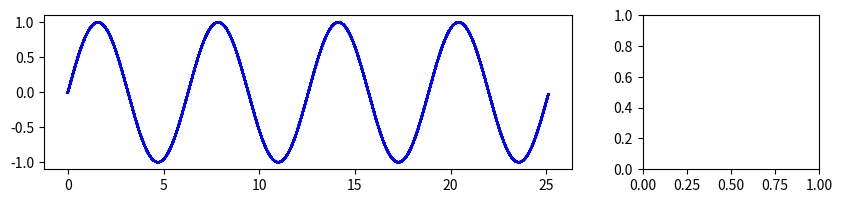

Python code for this plot:
import numpy as np
import matplotlib.pyplot as plt
import matplotlib.animation as animation
from matplotlib import gridspec

fig = plt.figure(figsize = (10,2))

gs = gridspec.GridSpec(1, 2, width_ratios = [3, 1])
ax1 = fig.add_subplot(gs[0])
ax2 = fig.add_subplot(gs[1])

x = np.arange(0, 4 * 2 * np.pi, 0.1)

ims = []
for a in range(50):
    y = np.sin(x)
    line, = ax1.plot(x, y, "blue")
    line, = ax1.plot(x, y, "blue")
    ims.append([line])

ani = animation.ArtistAnimation(fig, ims)

#ani.save('anim.gif', writer="imagemagick")
#ani.save('anim.mp4', writer="ffmpeg")

plt.show()
